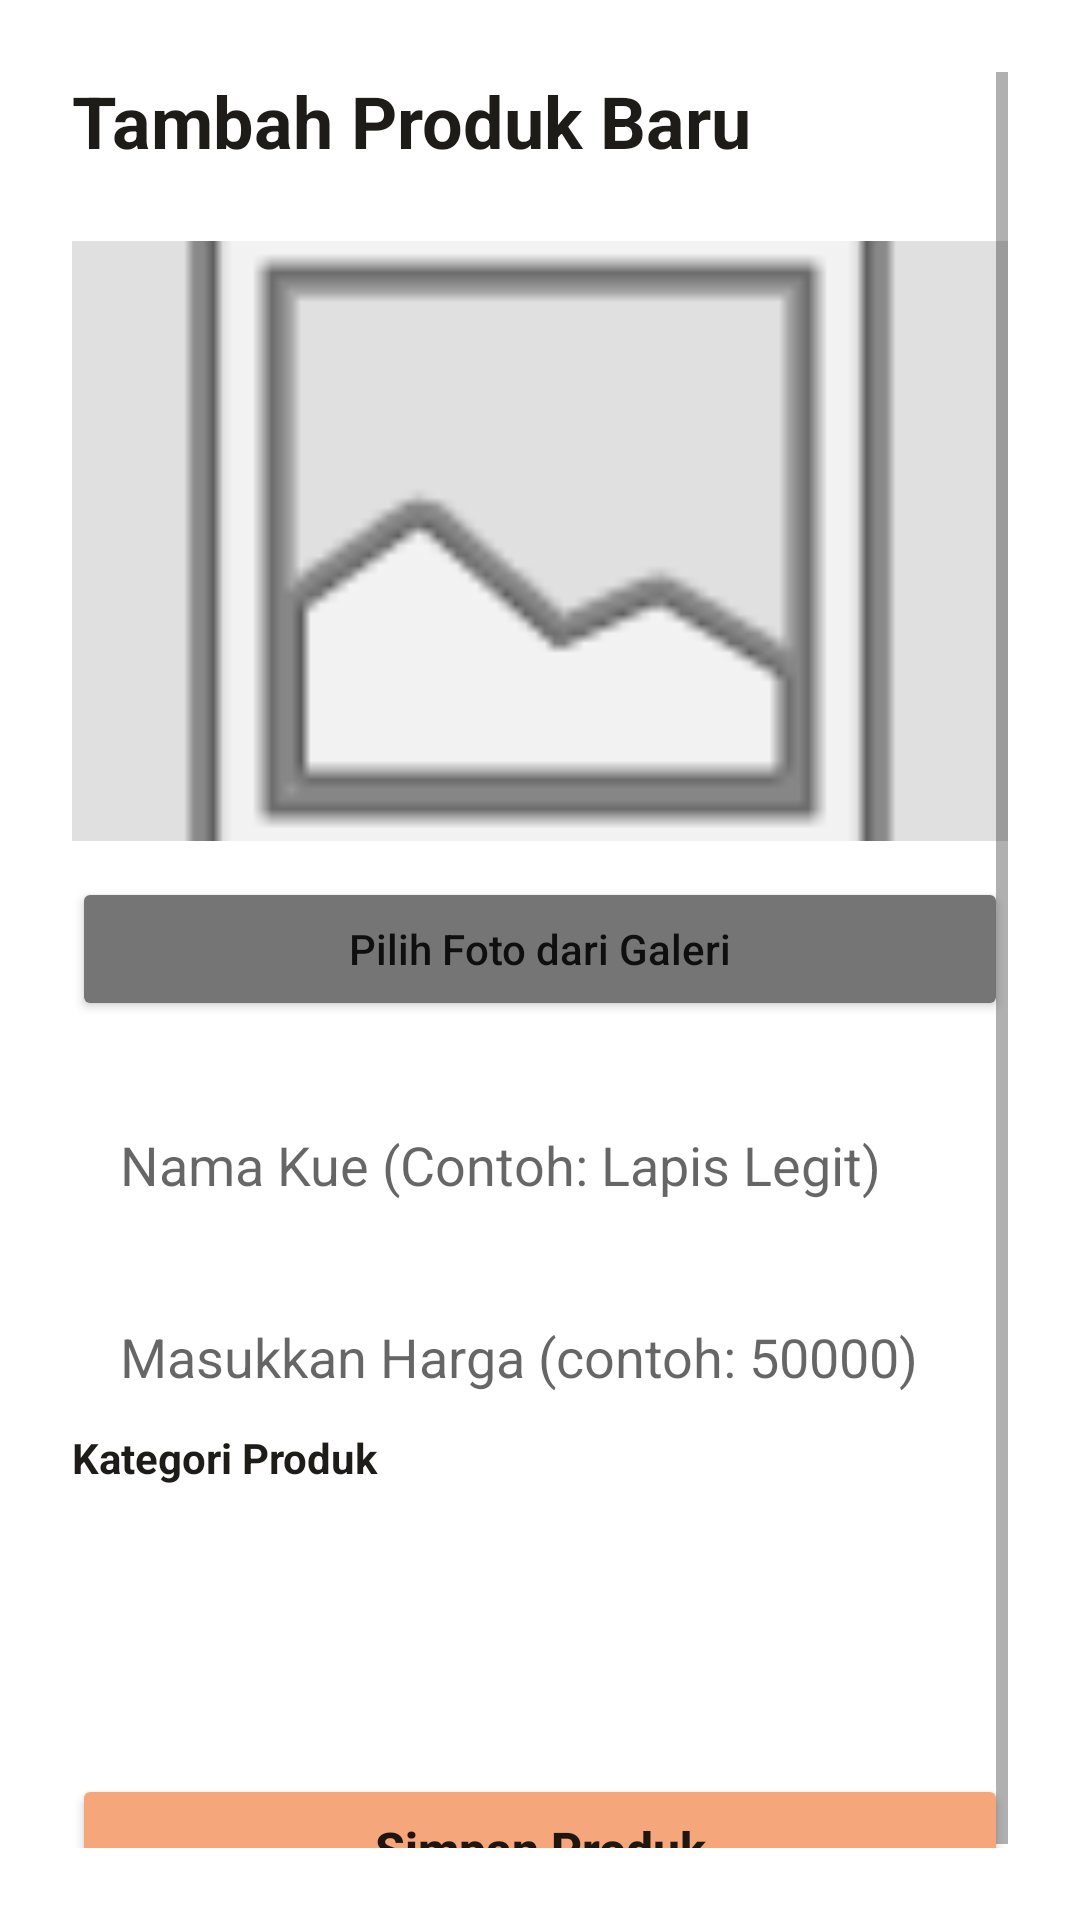

The Android layout XML behind this screen, and the referenced resources:
<!-- AndroidManifest.xml: application theme Theme.KueWeh -->
<!-- res/layout/activity_add_product.xml -->
<?xml version="1.0" encoding="utf-8"?>
<ScrollView xmlns:android="http://schemas.android.com/apk/res/android"
    android:layout_width="match_parent"
    android:layout_height="match_parent"
    android:background="#FFFFFF"
    android:padding="24dp">

    <LinearLayout
        android:layout_width="match_parent"
        android:layout_height="wrap_content"
        android:orientation="vertical">

        <TextView
            android:layout_width="wrap_content"
            android:layout_height="wrap_content"
            android:layout_marginBottom="24dp"
            android:text="Tambah Produk Baru"
            android:textColor="#1E1C18"
            android:textSize="24sp"
            android:textStyle="bold" />

        <ImageView
            android:id="@+id/imgPreview"
            android:layout_width="match_parent"
            android:layout_height="200dp"
            android:layout_marginBottom="12dp"
            android:background="#E0E0E0"
            android:scaleType="centerCrop"
            android:src="@android:drawable/ic_menu_gallery" />

        <Button
            android:id="@+id/btnPilihFoto"
            android:layout_width="match_parent"
            android:layout_height="wrap_content"
            android:layout_marginBottom="24dp"
            android:backgroundTint="#757575"
            android:text="Pilih Foto dari Galeri"
            android:textAllCaps="false"/>

        <EditText
            android:id="@+id/etNamaKue"
            android:layout_width="match_parent"
            android:layout_height="48dp"
            android:layout_marginBottom="16dp"
            android:background="@drawable/bg_input_rounded"
            android:hint="Nama Kue (Contoh: Lapis Legit)"
            android:paddingHorizontal="16dp" />

        <EditText
            android:id="@+id/etHargaKue"
            android:layout_width="match_parent"
            android:layout_height="48dp"
            android:hint="Masukkan Harga (contoh: 50000)"
            android:background="@drawable/bg_input_rounded"
            android:paddingHorizontal="16dp"
            android:inputType="number"
            android:maxLines="1" />

        <TextView
            android:layout_width="wrap_content"
            android:layout_height="wrap_content"
            android:text="Kategori Produk"
            android:textColor="#1E1C18"
            android:textStyle="bold"
            android:layout_marginBottom="8dp" />

        <Spinner
            android:id="@+id/spinnerKategori"
            android:layout_width="match_parent"
            android:layout_height="48dp"
            android:layout_marginBottom="16dp"
            android:background="@drawable/bg_input_rounded"
            android:paddingHorizontal="16dp" />

        <Button
            android:id="@+id/btnSimpanProduk"
            android:layout_width="match_parent"
            android:layout_height="50dp"
            android:layout_marginTop="24dp"
            android:backgroundTint="#F5A67B"
            android:text="Simpan Produk"
            android:textSize="16sp"
            android:textStyle="bold"
            android:textAllCaps="false"/>

    </LinearLayout>
</ScrollView>
<!-- resources referenced by this layout -->
<resources>
  <style name="Theme.KueWeh" parent="Theme.MaterialComponents.Light.NoActionBar">
          <item name="android:statusBarColor">@android:color/transparent</item>
  
          <item name="android:windowLightStatusBar">true</item>
      </style>
</resources>
